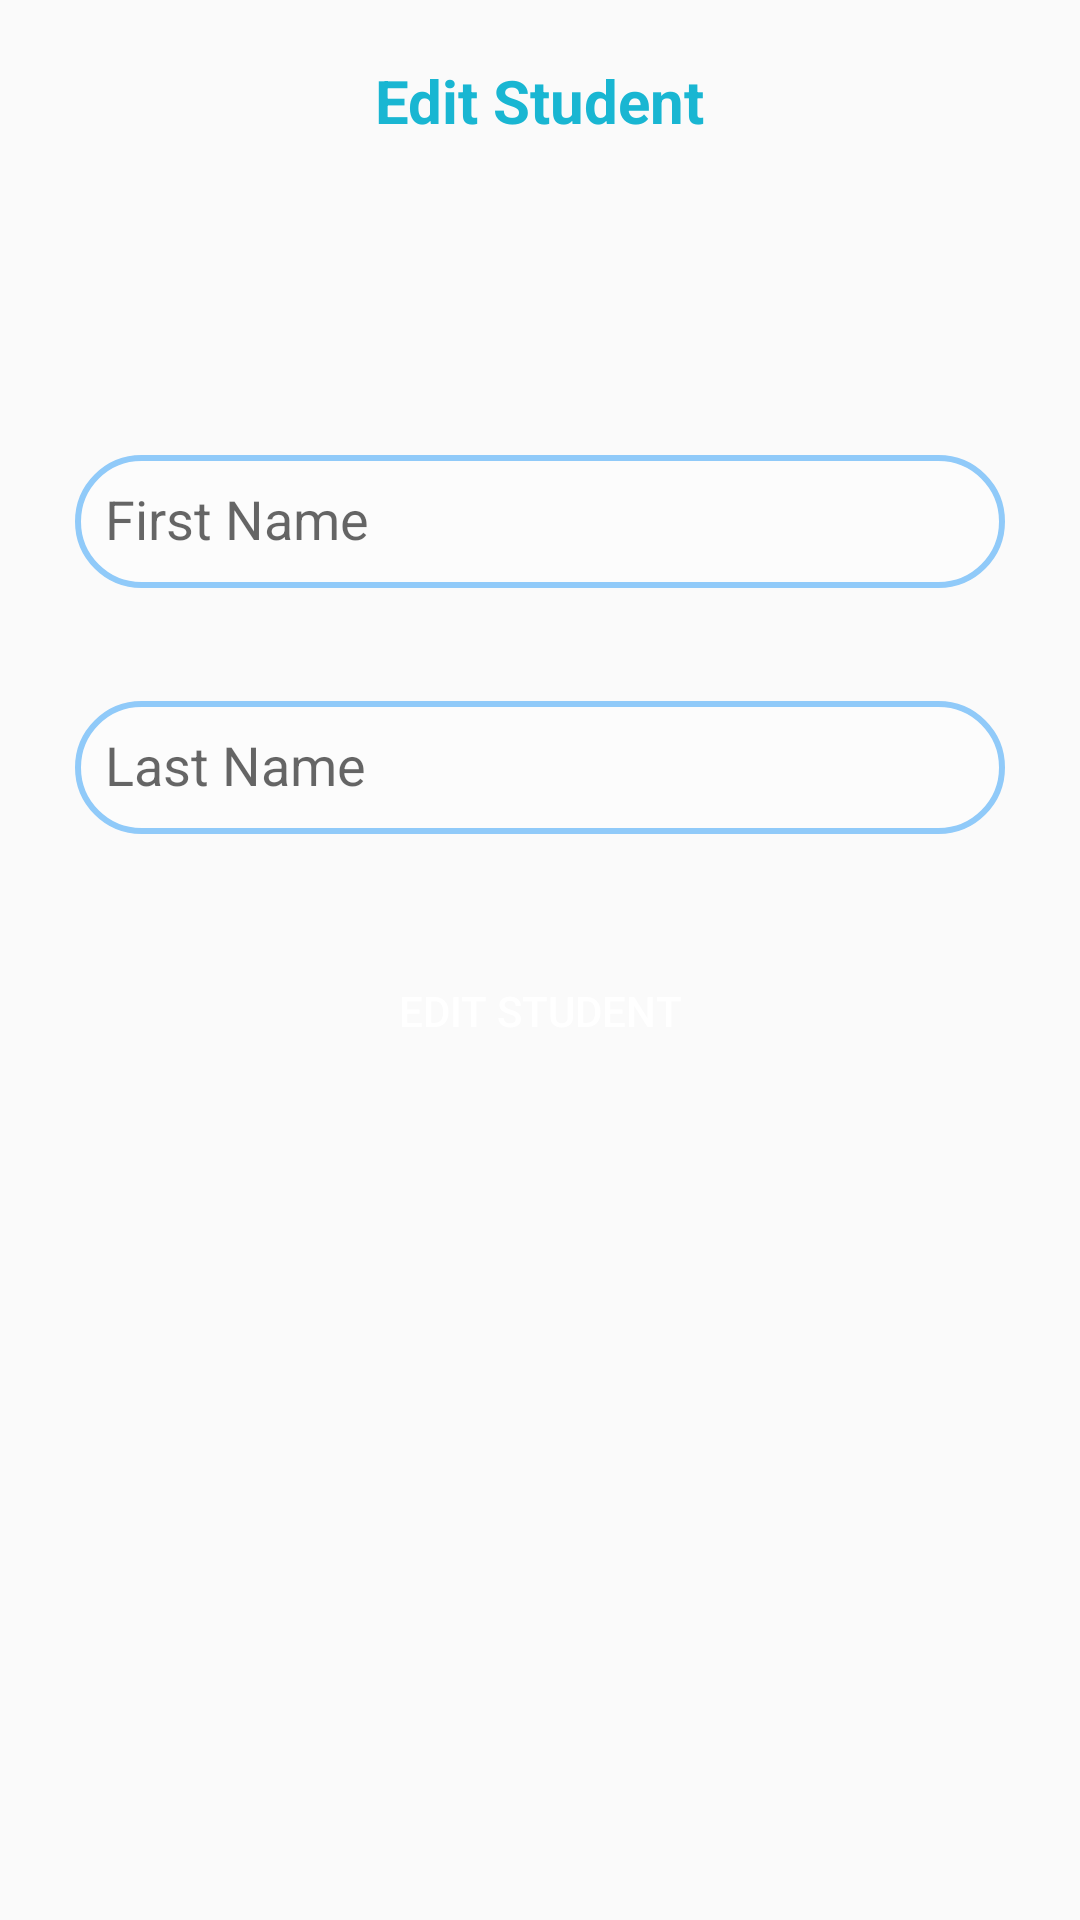

Write the Android layout XML for this screen, with the resource values it uses.
<!-- AndroidManifest.xml: application theme AppTheme -->
<!-- res/layout/activity_edit_student.xml -->
<?xml version="1.0" encoding="utf-8"?>
<RelativeLayout xmlns:android="http://schemas.android.com/apk/res/android"
    xmlns:app="http://schemas.android.com/apk/res-auto"
    xmlns:tools="http://schemas.android.com/tools"
    android:layout_width="match_parent"
    android:layout_height="match_parent"
    tools:context=".AddStudent">

    <ScrollView
        android:layout_width="match_parent"
        android:layout_height="match_parent">

        <RelativeLayout
            android:layout_width="match_parent"
            android:layout_height="match_parent">

            <TextView
                android:id="@+id/add_student_title"
                android:layout_margin="20dp"
                android:layout_width="wrap_content"
                android:layout_height="wrap_content"
                android:layout_alignParentTop="true"
                android:layout_centerInParent="true"
                android:textSize="20dp"
                android:textStyle="bold"
                android:textColor="@color/colorPrimary"
                android:text="Edit Student"/>

            <TextView
                android:id="@+id/add_student_title_subject"
                android:layout_margin="5dp"
                android:layout_width="wrap_content"
                android:layout_height="wrap_content"
                android:layout_centerHorizontal="true"
                android:layout_below="@id/add_student_title"
                android:textSize="20dp"
                android:textColor="@color/colorPrimary"
                android:text=""/>

            <LinearLayout
                android:id="@+id/linear_layout"
                android:padding="10dp"
                android:layout_width="match_parent"
                android:layout_height="wrap_content"
                android:layout_below="@+id/add_student_title_subject"
                android:orientation="vertical"
                >

                <android.support.design.widget.TextInputLayout
                    android:layout_marginTop="25dp"
                    android:layout_marginLeft="10dp"
                    android:layout_marginRight="10dp"
                    android:layout_marginBottom="10dp"
                    android:layout_width="match_parent"
                    android:layout_height="wrap_content"
                    app:hintTextAppearance="@style/MyHintText">

                    <EditText
                        android:id="@+id/student_fname"
                        android:layout_width="match_parent"
                        android:layout_height="wrap_content"
                        android:layout_margin="5dp"
                        android:background="@drawable/field_style"
                        android:padding="10dp"
                        android:hint="First Name"/>

                </android.support.design.widget.TextInputLayout>

                <android.support.design.widget.TextInputLayout
                    android:layout_marginTop="10dp"
                    android:layout_marginLeft="10dp"
                    android:layout_marginRight="10dp"
                    android:layout_marginBottom="10dp"
                    android:layout_width="match_parent"
                    android:layout_height="wrap_content"
                    app:hintTextAppearance="@style/MyHintText">

                    <EditText
                        android:id="@+id/student_lname"
                        android:layout_width="match_parent"
                        android:layout_height="wrap_content"
                        android:layout_margin="5dp"
                        android:background="@drawable/field_style"
                        android:padding="10dp"
                        android:hint="Last Name"/>

                </android.support.design.widget.TextInputLayout>

            </LinearLayout>



            <Button
                android:id="@+id/edit_student_btn"
                android:layout_margin="10dp"
                android:layout_below="@+id/linear_layout"
                android:layout_width="match_parent"
                android:layout_height="wrap_content"
                android:background="@drawable/button_style"
                android:textColor="@color/white"
                android:text="Edit Student"/>

        </RelativeLayout>

    </ScrollView>



</RelativeLayout>
<!-- resources referenced by this layout -->
<resources>
  <color name="colorPrimary">#19B6D2</color>
  <color name="white">#ffffff</color>
  <!-- drawable field_style (drawable) -->
  <?xml version="1.0" encoding="utf-8"?>
  <shape xmlns:android="http://schemas.android.com/apk/res/android">
  
      <solid
          android:color="@color/gray"
          />
  
      <stroke
          android:color="@color/fieldColor"
          android:width="2dp"
          />
  
      <corners
          android:radius="25dp"
          />
  
  </shape>
  <style name="MyHintText" parent="TextAppearance.AppCompat.Small">
          <item name="android:textColor">@color/colorPrimary</item>
      </style>
  <style name="AppTheme" parent="Theme.AppCompat.Light.DarkActionBar">
          
          <item name="colorPrimary">@color/colorPrimary</item>
          <item name="colorPrimaryDark">@color/colorPrimaryDark</item>
          <item name="colorAccent">@color/colorAccent</item>
      </style>
  <color name="gray">#FCFCFC</color>
  <color name="fieldColor">#90caf9</color>
  <color name="colorPrimaryDark">#0D90A1</color>
  <color name="colorAccent">#00EA56</color>
</resources>
